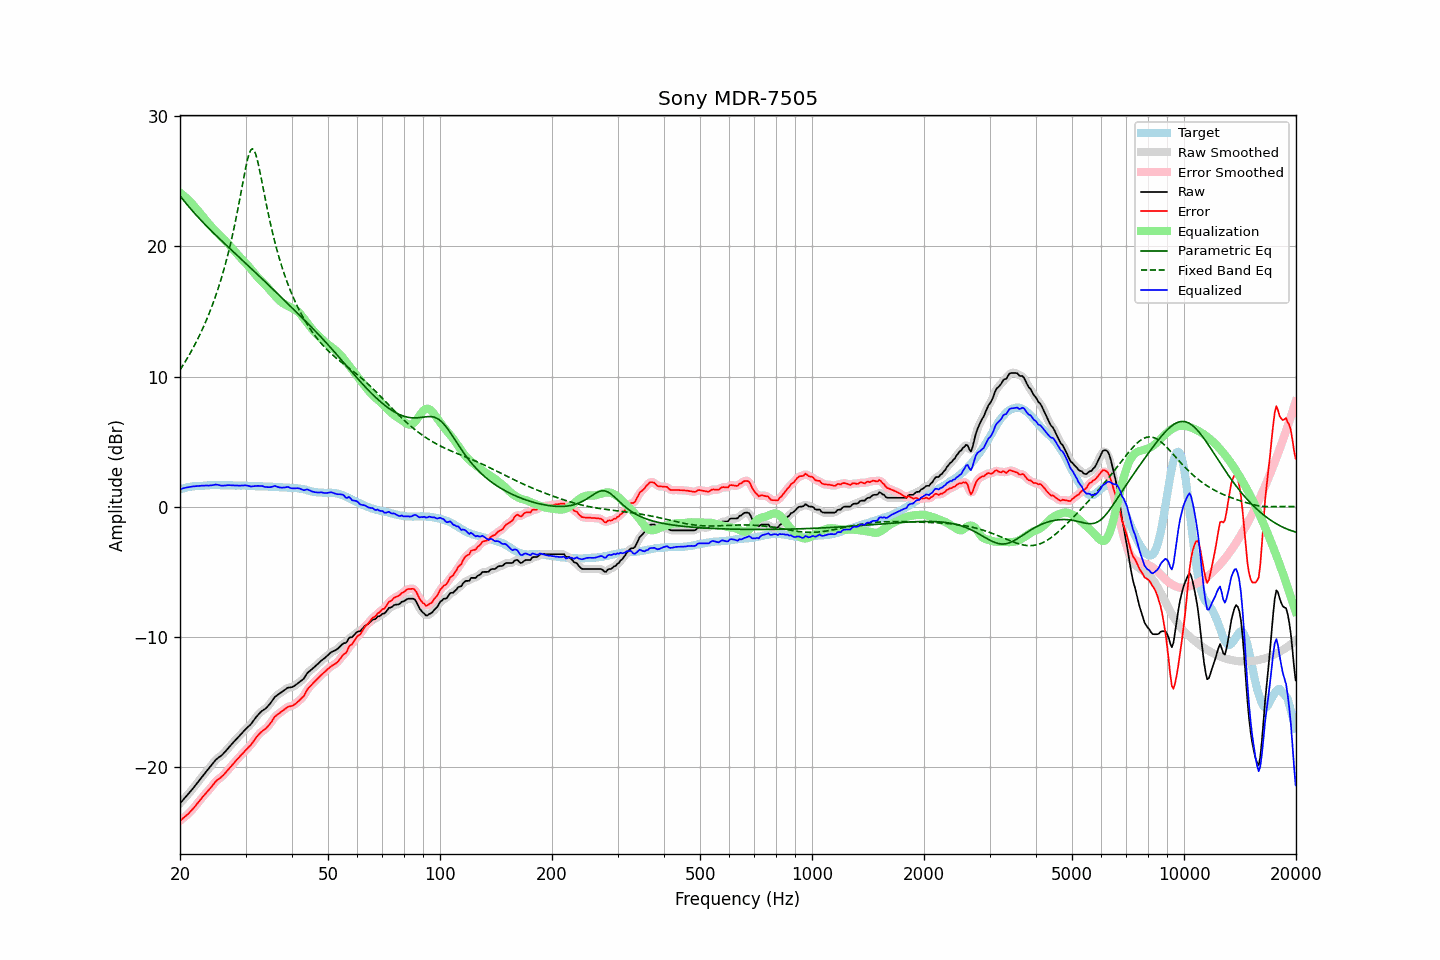

The table this chart was drawn from, first rows:
frequency, raw, error, smoothed, error_smoothed, equalization, parametric_eq, fixed_band_eq, equalized_raw, equalized_smoothed, target
20.00, -22.78, -24.12, -22.78, -24.12, 24.12, 23.88, 10.51, 1.33, 1.33, 1.34
20.20, -22.64, -24.02, -22.64, -24.02, 24.02, 23.72, 10.70, 1.38, 1.38, 1.38
20.40, -22.50, -23.91, -22.51, -23.92, 23.92, 23.57, 10.89, 1.42, 1.41, 1.41
20.61, -22.37, -23.80, -22.37, -23.81, 23.82, 23.41, 11.09, 1.45, 1.45, 1.44
20.81, -22.23, -23.71, -22.23, -23.71, 23.70, 23.26, 11.29, 1.47, 1.47, 1.48
21.02, -22.09, -23.61, -22.09, -23.60, 23.59, 23.11, 11.50, 1.49, 1.50, 1.52
21.23, -21.94, -23.47, -21.94, -23.48, 23.47, 22.97, 11.72, 1.52, 1.52, 1.53
21.44, -21.79, -23.34, -21.80, -23.34, 23.34, 22.82, 11.94, 1.55, 1.54, 1.55
21.66, -21.65, -23.21, -21.64, -23.21, 23.20, 22.68, 12.16, 1.56, 1.56, 1.57
21.87, -21.49, -23.07, -21.49, -23.07, 23.06, 22.54, 12.39, 1.57, 1.57, 1.58
22.09, -21.33, -22.92, -21.33, -22.92, 22.91, 22.41, 12.63, 1.58, 1.58, 1.59
22.31, -21.17, -22.76, -21.17, -22.76, 22.76, 22.27, 12.87, 1.59, 1.59, 1.59
22.54, -21.02, -22.61, -21.01, -22.61, 22.61, 22.14, 13.13, 1.60, 1.60, 1.60
22.76, -20.85, -22.46, -20.85, -22.46, 22.46, 22.01, 13.38, 1.61, 1.61, 1.61
22.99, -20.69, -22.30, -20.70, -22.31, 22.32, 21.88, 13.65, 1.62, 1.62, 1.61
23.22, -20.54, -22.16, -20.54, -22.16, 22.17, 21.75, 13.93, 1.63, 1.63, 1.62
23.45, -20.39, -22.02, -20.39, -22.02, 22.02, 21.62, 14.21, 1.63, 1.63, 1.63
23.69, -20.25, -21.88, -20.25, -21.88, 21.87, 21.49, 14.50, 1.63, 1.62, 1.64
23.92, -20.10, -21.75, -20.10, -21.74, 21.72, 21.37, 14.80, 1.62, 1.63, 1.65
24.16, -19.94, -21.60, -19.94, -21.60, 21.58, 21.25, 15.12, 1.64, 1.63, 1.66
24.40, -19.78, -21.45, -19.78, -21.44, 21.44, 21.13, 15.44, 1.66, 1.65, 1.67
24.65, -19.64, -21.29, -19.62, -21.28, 21.30, 21.01, 15.78, 1.67, 1.68, 1.66
24.89, -19.47, -21.13, -19.48, -21.14, 21.17, 20.89, 16.12, 1.70, 1.69, 1.66
25.14, -19.35, -21.01, -19.36, -21.02, 21.05, 20.77, 16.48, 1.70, 1.69, 1.66
25.39, -19.26, -20.92, -19.26, -20.91, 20.93, 20.65, 16.86, 1.67, 1.67, 1.66
25.65, -19.17, -20.83, -19.17, -20.82, 20.81, 20.53, 17.25, 1.64, 1.64, 1.66
25.91, -19.09, -20.72, -19.08, -20.72, 20.69, 20.41, 17.66, 1.61, 1.62, 1.64
26.16, -18.96, -20.61, -18.96, -20.60, 20.58, 20.30, 18.08, 1.62, 1.62, 1.65
26.43, -18.83, -20.47, -18.83, -20.47, 20.46, 20.18, 18.52, 1.63, 1.63, 1.65
26.69, -18.68, -20.33, -18.68, -20.33, 20.33, 20.07, 18.98, 1.65, 1.65, 1.65
26.96, -18.54, -20.18, -18.54, -20.19, 20.19, 19.95, 19.47, 1.66, 1.65, 1.65
27.23, -18.41, -20.05, -18.40, -20.05, 20.05, 19.84, 19.97, 1.65, 1.65, 1.65
27.50, -18.26, -19.91, -18.26, -19.91, 19.91, 19.72, 20.50, 1.64, 1.65, 1.65
27.77, -18.12, -19.76, -18.13, -19.76, 19.77, 19.61, 21.06, 1.64, 1.64, 1.64
28.05, -17.99, -19.63, -17.99, -19.62, 19.62, 19.49, 21.63, 1.63, 1.64, 1.64
28.33, -17.85, -19.47, -17.86, -19.48, 19.48, 19.38, 22.24, 1.63, 1.63, 1.62
28.62, -17.73, -19.35, -17.72, -19.35, 19.35, 19.26, 22.86, 1.62, 1.62, 1.63
28.90, -17.59, -19.22, -17.59, -19.21, 19.21, 19.15, 23.51, 1.62, 1.62, 1.63
29.19, -17.45, -19.07, -17.46, -19.08, 19.08, 19.03, 24.18, 1.63, 1.62, 1.62
29.48, -17.32, -18.95, -17.32, -18.94, 18.95, 18.92, 24.84, 1.63, 1.63, 1.63
29.78, -17.19, -18.81, -17.19, -18.81, 18.82, 18.80, 25.50, 1.64, 1.64, 1.63
30.08, -17.06, -18.68, -17.06, -18.68, 18.69, 18.68, 26.12, 1.64, 1.63, 1.63
30.38, -16.95, -18.55, -16.95, -18.56, 18.56, 18.57, 26.67, 1.61, 1.61, 1.61
30.68, -16.82, -18.43, -16.83, -18.43, 18.41, 18.45, 27.10, 1.59, 1.59, 1.61
30.99, -16.72, -18.31, -16.70, -18.30, 18.27, 18.34, 27.39, 1.55, 1.57, 1.60
31.30, -16.55, -18.14, -16.55, -18.15, 18.11, 18.22, 27.49, 1.57, 1.57, 1.60
31.61, -16.38, -17.98, -16.39, -17.97, 17.96, 18.10, 27.39, 1.58, 1.57, 1.60
31.93, -16.22, -17.79, -16.22, -17.80, 17.81, 17.98, 27.11, 1.59, 1.59, 1.58
32.24, -16.06, -17.63, -16.06, -17.63, 17.66, 17.87, 26.69, 1.60, 1.60, 1.57
32.57, -15.93, -17.49, -15.92, -17.49, 17.53, 17.75, 26.16, 1.60, 1.61, 1.57
32.89, -15.79, -17.36, -15.80, -17.36, 17.40, 17.63, 25.56, 1.61, 1.60, 1.57
33.22, -15.68, -17.25, -15.69, -17.26, 17.28, 17.51, 24.93, 1.59, 1.58, 1.57
33.55, -15.60, -17.16, -15.60, -17.16, 17.16, 17.40, 24.29, 1.56, 1.56, 1.56
33.89, -15.52, -17.08, -15.51, -17.07, 17.04, 17.28, 23.66, 1.51, 1.53, 1.56
34.23, -15.40, -16.96, -15.41, -16.96, 16.91, 17.16, 23.04, 1.51, 1.50, 1.56
34.57, -15.27, -16.82, -15.28, -16.83, 16.78, 17.04, 22.45, 1.50, 1.50, 1.55
34.92, -15.14, -16.67, -15.13, -16.67, 16.63, 16.92, 21.88, 1.50, 1.51, 1.54
35.27, -14.97, -16.50, -14.96, -16.49, 16.49, 16.80, 21.34, 1.52, 1.53, 1.54
35.62, -14.78, -16.31, -14.78, -16.31, 16.34, 16.68, 20.82, 1.56, 1.56, 1.53
35.97, -14.60, -16.12, -14.63, -16.15, 16.20, 16.56, 20.32, 1.60, 1.57, 1.52
... 635 more rows
